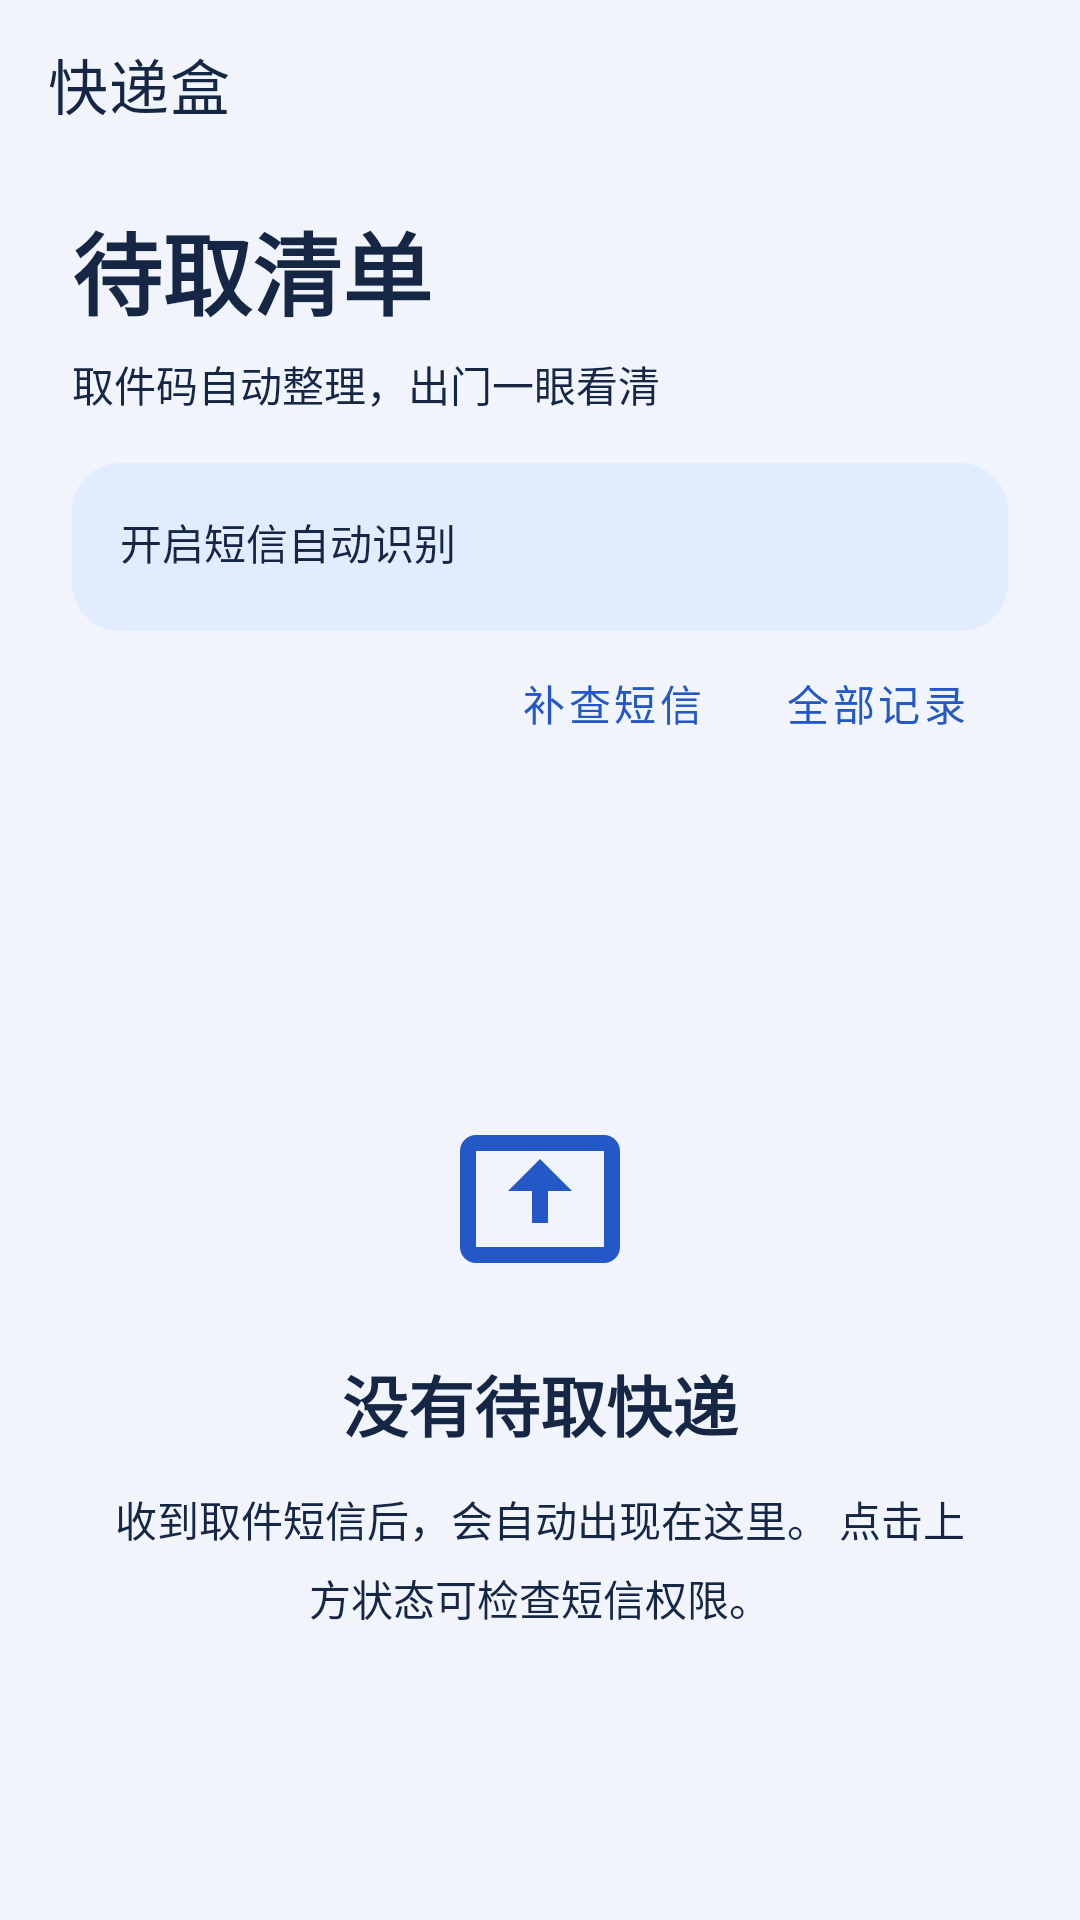

Layout XML and referenced resources for this Android screen:
<!-- AndroidManifest.xml: application theme Theme.ExpressHelper -->
<!-- res/layout/activity_main.xml -->
<LinearLayout xmlns:android="http://schemas.android.com/apk/res/android" xmlns:app="http://schemas.android.com/apk/res-auto" android:layout_width="match_parent" android:layout_height="match_parent" android:orientation="vertical" android:background="@color/background"><com.google.android.material.appbar.MaterialToolbar android:id="@+id/toolbar" android:layout_width="match_parent" android:layout_height="?attr/actionBarSize" android:background="@color/background" app:title="快递盒" app:titleTextColor="@color/textPrimary" />
<LinearLayout android:layout_width="match_parent" android:layout_height="wrap_content" android:orientation="vertical" android:paddingHorizontal="24dp" android:paddingTop="12dp" android:paddingBottom="12dp">
<TextView android:id="@+id/tvHeadline" android:layout_width="match_parent" android:layout_height="wrap_content" android:text="待取清单" android:textSize="30sp" android:textColor="@color/textPrimary" android:textStyle="bold"/><TextView android:id="@+id/tvSummary" android:layout_width="match_parent" android:layout_height="wrap_content" android:text="取件码自动整理，出门一眼看清" android:textSize="14sp" android:textColor="@color/textPrimary" android:layout_marginTop="6dp" android:paddingBottom="16dp"/>
<TextView android:id="@+id/tvSmsStatus" android:layout_width="match_parent" android:layout_height="wrap_content" android:minHeight="56dp" android:padding="16dp" android:background="@drawable/panel_soft" android:text="开启短信自动识别" android:textColor="@color/textPrimary" android:textSize="14sp" android:clickable="true" android:focusable="true"/>
<LinearLayout android:layout_width="match_parent" android:layout_height="wrap_content" android:gravity="end"><com.google.android.material.button.MaterialButton android:id="@+id/btnSync" style="@style/Widget.MaterialComponents.Button.TextButton" android:layout_width="wrap_content" android:layout_height="wrap_content" android:minHeight="48dp" android:text="补查短信"/><com.google.android.material.button.MaterialButton android:id="@+id/btnHistory" style="@style/Widget.MaterialComponents.Button.TextButton" android:layout_width="wrap_content" android:layout_height="wrap_content" android:minHeight="48dp" android:text="全部记录"/></LinearLayout></LinearLayout>
<FrameLayout android:layout_width="match_parent" android:layout_height="0dp" android:layout_weight="1">
<androidx.recyclerview.widget.RecyclerView android:id="@+id/recyclerView" android:layout_width="match_parent" android:layout_height="match_parent" android:clipToPadding="false" android:paddingBottom="24dp"/>
<LinearLayout android:id="@+id/emptyView" android:layout_width="match_parent" android:layout_height="match_parent" android:orientation="vertical" android:gravity="center" android:padding="32dp">
<ImageView android:layout_width="64dp" android:layout_height="64dp" android:src="@drawable/ic_package" app:tint="@color/colorPrimary" android:contentDescription="快递盒"/>
<TextView  android:layout_width="match_parent" android:layout_height="wrap_content" android:text="没有待取快递" android:textSize="22sp" android:textColor="@color/textPrimary" android:gravity="center" android:layout_marginTop="20dp" android:textStyle="bold"/><TextView  android:layout_width="match_parent" android:layout_height="wrap_content" android:text="收到取件短信后，会自动出现在这里。
点击上方状态可检查短信权限。" android:textSize="14sp" android:textColor="@color/textPrimary" android:gravity="center" android:lineSpacingExtra="6dp" android:layout_marginTop="12dp"/>
</LinearLayout></FrameLayout></LinearLayout>
<!-- resources referenced by this layout -->
<resources>
  <color name="background">#F1F5FB</color>
  <color name="colorPrimary">#2458C6</color>
  <color name="textPrimary">#152744</color>
  <!-- drawable ic_package (drawable) -->
  <?xml version="1.0" encoding="utf-8"?>
  <vector xmlns:android="http://schemas.android.com/apk/res/android"
      android:width="24dp"
      android:height="24dp"
      android:viewportWidth="24"
      android:viewportHeight="24">
      <path
          android:fillColor="#2196F3"
          android:pathData="M20,4H4C2.9,4 2,4.9 2,6v12c0,1.1 0.9,2 2,2h16c1.1,0 2,-0.9 2,-2V6C22,4.9 21.1,4 20,4zM20,18H4V6h16V18zM12,7l-4,4h3v4h2v-4h3L12,7z" />
  </vector>
  <!-- drawable panel_soft (drawable) -->
  <shape xmlns:android="http://schemas.android.com/apk/res/android"><solid android:color="@color/softBlue"/><corners android:radius="16dp"/></shape>
  <style name="Theme.ExpressHelper" parent="Theme.MaterialComponents.DayNight.NoActionBar">
  <item name="colorPrimary">@color/colorPrimary</item><item name="colorPrimaryVariant">@color/colorPrimaryDark</item><item name="colorSecondary">@color/colorAccent</item><item name="colorSurface">@color/cardBackground</item><item name="colorOnSurface">@color/textPrimary</item><item name="android:windowBackground">@color/background</item><item name="android:statusBarColor">@color/background</item><item name="android:windowLightStatusBar">true</item><item name="android:navigationBarColor">@color/background</item></style>
  <color name="softBlue">#E2ECFF</color>
  <color name="colorPrimaryDark">#163D91</color>
  <color name="colorAccent">#2458C6</color>
  <color name="cardBackground">#FFFFFF</color>
</resources>
